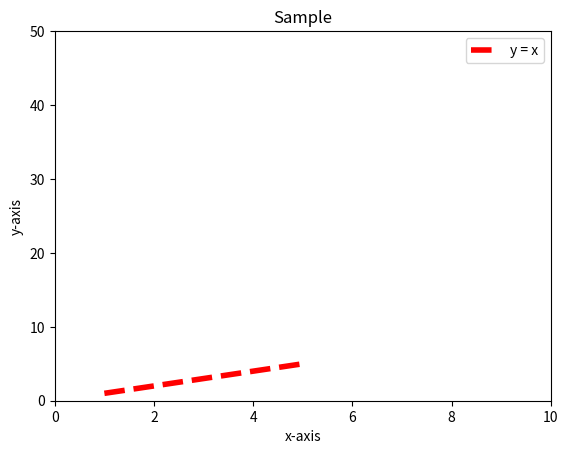

Write the Python code that produced this figure.
import matplotlib
import matplotlib.pyplot as plt

x = [1,2,3,4,5]
y = [1,2,3,4,5]

# plt.plot(x,y,'ro')
# plt.plot(x,y)
# plt.axis([0,10,0,200])

plt.plot(x,y,'r--',label='y = x',linewidth=4)
plt.axis([0,10,0,50])
plt.xlabel("x-axis")
plt.ylabel("y-axis")
plt.title("Sample")
plt.legend() # This function is a utility in a given library that gives a way to label and differentiate multiple labels in a given graph
plt.show()